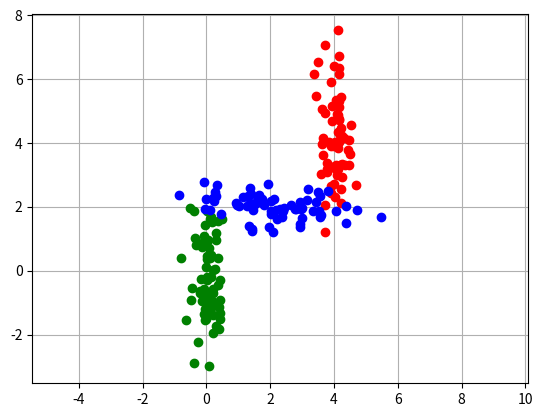

The matplotlib source for this figure: (Note: this script raises an exception after producing the figure.)
# -*- coding: utf-8 -*-
"""
Created on Sun May 04 22:07:59 2014

[redacted]
"""
from numpy import *
import matplotlib.pyplot as plt
from matplotlib.patches import Ellipse

def k_means(data,k):
    num,dim= data.shape
    maxd = [max(data.T[i]) for i in range(dim)];
    mind = [min(data.T[i]) for i in range(dim)];
    means = random.rand(k,dim);
    for i in range(dim):
        means[:,i] = (maxd[i] - mind[i])*means[:,i] + mind[i];
    tuns = 0.01;
    ind = [0 for i in range(num)]
    for it in range(100):
        for i in range(num):        
            closest_k = 0;
            smallest_err = inf;
            for j in range(k):
                dist = linalg.norm(data[i]-means[j]);
                if dist < smallest_err:
                    smallest_err = dist;
                    closest_k = j;
                    ind[i] = j;
                means[closest_k] = means[closest_k]*(1-tuns) + data[i]*(tuns);
    return ind,means
               
def em_gauss_mix(data,k):
    # init    
    idx, means = k_means(data,k);
    (num,dim) = data.shape
    z = zeros([num,k]);
    for i in range(num):
        z[i,idx[i]] = 1;
    alpha = matrix(z);
    data = matrix(data);    
    mu = zeros([k,dim]);
    cov = zeros([k,dim,dim]);
    w = zeros([k,1]);
    loglld = 0;
    eps = 1e-7;
    maxiter = 100;
    it = 0;
    while it < maxiter:
        # M step
        it = it + 1;
        N_k = sum(alpha,0);
        for i in range(k):
            mu[i] = 1/N_k[0,i] * alpha[:,i].T*data;
            cov[i] = 1/N_k[0,i] * multiply(alpha[:,i],(data - mu[i])).T * (data - mu[i]);
            w[i] = N_k[0,i]/num;        
        
        poster = matrix(zeros([num,k]));
        for i in range(k):
            poster[:,i] = w[i,0]*gauss_pdf(data,matrix(mu[i]),matrix(cov[i]))
        #Evaluate the log likelihood
        newloglld = sum(log(sum(poster,1)),0);
        if abs(newloglld-loglld) < eps*abs(newloglld):
            break;
        loglld = newloglld;  
        # E step
        #the numpy equivalent of repmat(a,m,n) is tile(a,(m,n))
        alpha = poster / tile(sum(poster,1),(1,k));  
        
    return alpha,mu,cov,w
    
def gauss_pdf(x, mu,cov):
    num,dim = x.shape;
    if (1,dim) == mu.shape and (dim,dim) == cov.shape:
        det = linalg.det(cov);
        if det == 0:
            raise NameError("The convariance matrix can't be singlar");
        
        norm_cost = 1.0/(math.pow(2*pi, float(dim)/2)*math.pow(det,1.0/2))
        x_mu = matrix(x-mu);        
        return norm_cost * exp(-0.5*sum(multiply(x_mu * cov.I,x_mu),1) )
    else:
        raise NameError("The dimension of the input don't match");        


def plot_point_cov(points, nstd=2, ax=None, **kwargs):
    """
    Plots an `nstd` sigma ellipse based on the mean and covariance of a point
    "cloud" (points, an Nx2 array).

    Parameters
    ----------
        points : An Nx2 array of the data points.
        nstd : The radius of the ellipse in numbers of standard deviations.
            Defaults to 2 standard deviations.
        ax : The axis that the ellipse will be plotted on. Defaults to the 
            current axis.
        Additional keyword arguments are pass on to the ellipse patch.

    Returns
    -------
        A matplotlib ellipse artist
    """
    pos = points.mean(axis=0)
    cov = np.cov(points, rowvar=False)
    return plot_cov_ellipse(cov, pos, nstd, ax, **kwargs)
    
def plot_cov_ellipse(cov, pos, nstd=2, ax=None, **kwargs):
    """
    Plots an `nstd` sigma error ellipse based on the specified covariance
    matrix (`cov`). Additional keyword arguments are passed on to the 
    ellipse patch artist.

    Parameters
    ----------
        cov : The 2x2 covariance matrix to base the ellipse on
        pos : The location of the center of the ellipse. Expects a 2-element
            sequence of [x0, y0].
        nstd : The radius of the ellipse in numbers of standard deviations.
            Defaults to 2 standard deviations.
        ax : The axis that the ellipse will be plotted on. Defaults to the 
            current axis.
        Additional keyword arguments are pass on to the ellipse patch.

    Returns
    -------
        A matplotlib ellipse artist
    """
    def eigsorted(cov):
        vals, vecs = np.linalg.eigh(cov)
        order = vals.argsort()[::-1]
        return vals[order], vecs[:,order]

    if ax is None:
        ax = plt.gca()

    vals, vecs = eigsorted(cov)
    theta = np.degrees(np.arctan2(*vecs[:,0][::-1]))

    # Width and height are "full" widths, not radius
    width, height = 2 * nstd * np.sqrt(vals)
    ellip = Ellipse(xy=pos, width=width, height=height, angle=theta, **kwargs)

    ax.add_artist(ellip)
    return ellip
    
if __name__ == '__main__':
        
    N = 200;
    weight = [0.33,0.33,0.34];
    
    mu = [0,0];
    cov = [[0.1,0],[0,1.5]];    
    data1 = random.multivariate_normal(mu,cov,int(N*weight[0]))
    
    mu2 = [4,4];
    cov2 = [[0.1,0],[0,1.5]];
    data2 = random.multivariate_normal(mu2,cov2,int(N*weight[1]))
    
    mu3 = [2,2];
    cov3 = [[1.5,0],[0,0.1]];
    data3 = random.multivariate_normal(mu3,cov3,int(N*weight[2]))
    
    fig1 = plt.figure(1)
    plt.grid(True)
    plt.plot(data1[:,0],data1[:,1],'go');
    plt.plot(data2[:,0],data2[:,1],'ro');
    plt.plot(data3[:,0],data3[:,1],'bo');
    plt.axis('equal');     
    plt.show();
    fig1.savefig("2D_Gauss_Dist.pdf");
    
    data = array(data1.tolist() + data2.tolist() + data3.tolist());    
    (alpha,Mu,Cov,w) = em_gauss_mix(data,3)
    ind = alpha.argmax(1)
    
    fig2 = plt.figure(2)
    plt.grid(True)
    plt.plot(data[find(ind==0),0],data[find(ind==0),1],'go');
    plt.plot(data[find(ind==1),0],data[find(ind==1),1],'bo');
    plt.plot(data[find(ind==2),0],data[find(ind==2),1],'ro');
    plt.axis('equal');
    plot_cov_ellipse(Cov[0], Mu[0], nstd=3, alpha=0.5, color='green')
    plot_cov_ellipse(Cov[1], Mu[1], nstd=3, alpha=0.5, color='blue')
    plot_cov_ellipse(Cov[2], Mu[2], nstd=3, alpha=0.5, color='red')
    plt.show();
    fig2.savefig("EM_MoGs.pdf");
    
    

    

